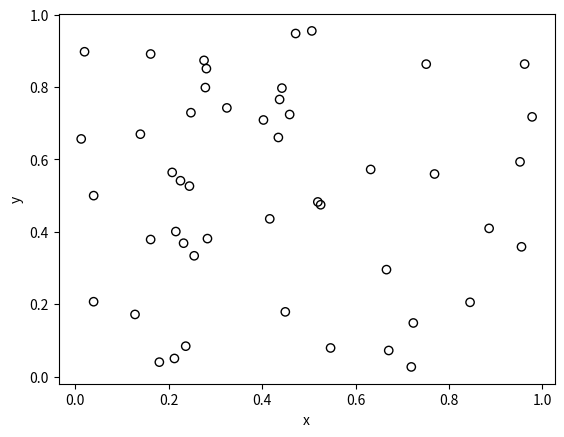

The matplotlib source for this figure: (Note: this script raises an exception after producing the figure.)
# Randomly simulates a determinantally-thinned Poisson point process. 
#
# A determinantally-thinned Poisson point process is essentially a discrete
# determinantal point process whose underlying state space is a single 
# realization of a Poisson point process defined on some bounded continuous 
# space. 
#
# For more details, see the paper by Blaszczyszyn and Keeler[1].
#
# Author: H.P. Keeler, Inria/ENS, Paris, and University of Melbourne, 
# Melbourne, 2018.
#
#References:
#[1] Blaszczyszyn and Keeler, Determinantal thinning of point processes with 
#network learning applications, 2018.

#import relevant libraries
import numpy as np
from scipy.linalg import orth
import scipy.stats
import matplotlib.pyplot as plt

#START -- Parameters -- START
#Poisson point process parameters
lambda0=50; #intensity (ie mean density) of the Poisson process

#choose kernel
choiceKernel=2;#1 for Gaussian (ie squared exponetial ); 2 for Cauchy
sigma=1;# parameter for Gaussian and Cauchy kernel
alpha=1;# parameter for Cauchy kernel

#Simulation window parameters
xMin=0;xMax=1;yMin=0;yMax=1;
xDelta=xMax-xMin;yDelta=yMax-yMin; #rectangle dimensions
areaTotal=xDelta*yDelta; #area of rectangle
#END -- Parameters -- END

#Simulate a Poisson point process
numbPoints = scipy.stats.poisson(lambda0*areaTotal).rvs();#Poisson number of points
xx = scipy.stats.uniform.rvs(0,xDelta,((numbPoints,1)))+xMin;#x coordinates of Poisson points
yy = scipy.stats.uniform.rvs(0,yDelta,((numbPoints,1)))+yMin;#y coordinates of Poisson points

# START -- CREATE L matrix -- START 
sizeL=numbPoints;
#Calculate Gaussian or kernel kernel based on grid x/y values
#all squared distances of x/y difference pairs
xxDiff=np.outer(xx, np.ones((numbPoints,)))-np.outer( np.ones((numbPoints,)),xx);
yyDiff=np.outer(yy, np.ones((numbPoints,)))-np.outer( np.ones((numbPoints,)),yy)
rrDiffSquared=(xxDiff**2+yyDiff**2);

if choiceKernel==1:
    #Gaussian/squared exponential kernel
    L=lambda0*np.exp(-(rrDiffSquared)/sigma**2);
else:
    if choiceKernel==2:
        #Cauchy kernel
        L=lambda0/(1+rrDiffSquared/sigma**2)**(alpha+1/2);    
    else:        
        raise Exception('choiceKernel has to be equal to 1 or 2.');
     
# END-- CREATE L matrix -- # END

# START Simulating/sampling DPP
#Eigen decomposition
eigenValuesL, eigenVectorsL=np.linalg.eig(L);
eigenValuesK = eigenValuesL / (1+eigenValuesL); #eigenvalues of K
indexEig = (np.random.rand(sizeL) < eigenValuesK );#Bernoulli trials

#number of points in the DPP realization
numbPointsDPP= np.sum(indexEig);  #number of points 
#retrieve eigenvectors corresponding to successful Bernoulli trials
spaceV = eigenVectorsL[:, indexEig]; #subspace V
indexDPP=list(); #list for index final DPP configuration

#Loop through for all points
for ii in range(numbPointsDPP):
    #Compute probabilities for each point i    
    Prob_i = np.sum(spaceV**2, axis=1);#sum across rows
    Prob_i = np.cumsum(Prob_i/ np.sum(Prob_i)); #normalize
    
    #Choose a new point using PMF Prob_i  
    indexCurrent=(np.random.rand() <= Prob_i).argmax();
    indexDPP.append(indexCurrent);    
    
    #Choose a vector to eliminate
    jj = (np.abs(spaceV[indexCurrent, :]) > 0).argmax() 
    columnVj = spaceV[:, jj];
    
    #Update matrix V
    spaceV = orth(spaceV- (np.outer(columnVj,(spaceV[indexCurrent, :] / columnVj[indexCurrent])))); 

#Loop finished   
indexDPP.sort(); #sort points
#END - Simulating/sampling DPP - END

#Plotting 
#Plot Poisson point process
plt.scatter(xx,yy, edgecolor='k', facecolor='none');
plt.xlabel("x"); plt.ylabel("y");
#random color vector
vectorColor=(np.asscalar(np.random.rand(1)), np.asscalar(np.random.rand(1)), np.asscalar(np.random.rand(1)));
#Plot determinantally-thinned Poisson point process
plt.scatter(xx[indexDPP],yy[indexDPP],edgecolor='none',facecolor=vectorColor);
